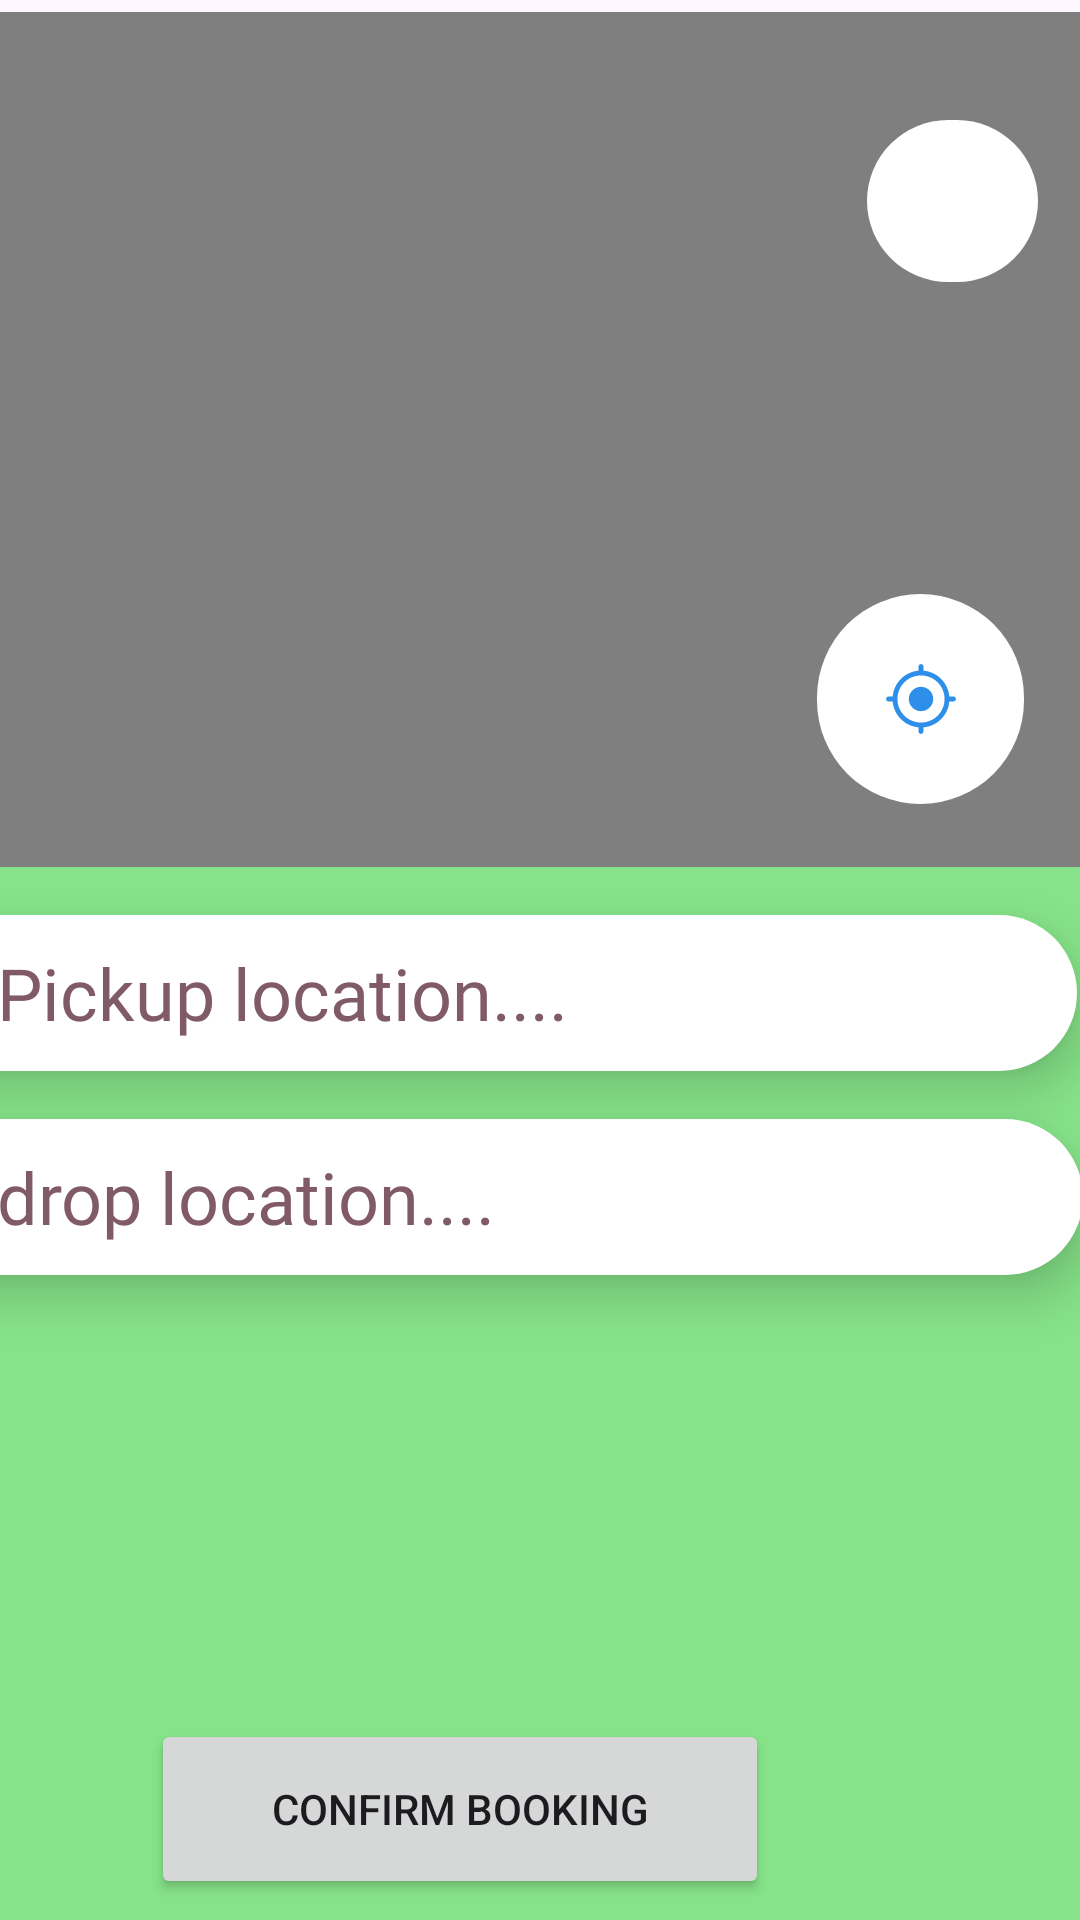

Write the Android layout XML for this screen, with the resource values it uses.
<!-- AndroidManifest.xml: application theme Theme.GreenRide -->
<!-- res/layout/activity_main_content.xml -->
<?xml version="1.0" encoding="utf-8"?>
<androidx.constraintlayout.widget.ConstraintLayout xmlns:android="http://schemas.android.com/apk/res/android"
    xmlns:app="http://schemas.android.com/apk/res-auto"
    xmlns:tools="http://schemas.android.com/tools"
    android:id="@+id/frameLayout2"
    android:layout_width="match_parent"
    android:layout_height="match_parent"
    android:orientation="vertical"
    android:textAlignment="textStart"
    tools:context=".MainActivity">




    <com.google.android.gms.maps.MapView
        android:id="@+id/mapView"
        android:layout_width="match_parent"
        android:layout_height="match_parent"
        android:layout_marginTop="4dp"
        app:layout_behavior="@string/appbar_scrolling_view_behavior"
        app:layout_constraintBottom_toBottomOf="parent"
        app:layout_constraintEnd_toEndOf="parent"
        app:layout_constraintHorizontal_bias="0.0"
        app:layout_constraintStart_toStartOf="parent"
        app:layout_constraintTop_toTopOf="parent"
        app:layout_constraintVertical_bias="0.0" />

    <ImageButton
        android:id="@+id/btnOpenDrawer"
        android:layout_width="57dp"
        android:layout_height="54dp"
        android:layout_marginTop="36dp"
        android:background="@drawable/round_white_button"
        android:padding="5dp"
        android:src="@drawable/round_menu_24"
        app:layout_constraintEnd_toEndOf="parent"
        app:layout_constraintHorizontal_bias="0.954"
        app:layout_constraintStart_toStartOf="parent"
        app:layout_constraintTop_toTopOf="@+id/mapView" />


    <ImageButton
        android:id="@+id/currentlocButton"
        android:layout_width="69dp"
        android:layout_height="70dp"
        android:layout_marginBottom="372dp"
        android:background="@drawable/round_white_button"
        app:layout_constraintBottom_toBottomOf="@+id/mapView"
        app:layout_constraintEnd_toEndOf="@+id/mapView"
        app:layout_constraintHorizontal_bias="0.936"
        app:layout_constraintStart_toStartOf="@+id/mapView"
        app:srcCompat="@drawable/current_location_svg" />

    <include
        android:id="@+id/include2"
        layout="@layout/bottom_sheet_layout"
        android:layout_width="413dp"
        android:layout_height="351dp"
        app:layout_constraintBottom_toBottomOf="parent"
        app:layout_constraintEnd_toEndOf="parent"
        app:layout_constraintHorizontal_bias="1.0"
        app:layout_constraintStart_toStartOf="parent" />


</androidx.constraintlayout.widget.ConstraintLayout>
<!-- res/layout/bottom_sheet_layout.xml (included above) -->
<?xml version="1.0" encoding="utf-8"?>
<androidx.constraintlayout.widget.ConstraintLayout xmlns:android="http://schemas.android.com/apk/res/android"
    xmlns:app="http://schemas.android.com/apk/res-auto"
    xmlns:tools="http://schemas.android.com/tools"
    android:id="@+id/linearLayout2"
    android:layout_width="match_parent"
    android:layout_height="match_parent"
    android:background="#86E389"
  >

    <EditText
        android:id="@+id/droploc_text"
        android:layout_width="413dp"
        android:layout_height="52dp"
        android:layout_marginStart="5dp"
        android:layout_marginTop="16dp"
        android:layout_marginEnd="16dp"
        android:background="@drawable/round_white_button"
        android:drawableLeft="@drawable/drop_pin_svg"
        android:drawablePadding="10sp"
        android:elevation="10dp"
        android:ems="10"
        android:fontFamily="@font/acme"
        android:hint="drop location...."
        android:paddingStart="15dp"
        android:paddingLeft="15sp"
        android:paddingTop="5dp"
        android:paddingBottom="5dp"
        android:textAlignment="textStart"
        android:textColorHint="#805B67"
        android:textSize="24sp"
        app:layout_constraintEnd_toEndOf="parent"
        app:layout_constraintHorizontal_bias="0.217"
        app:layout_constraintStart_toStartOf="parent"
        app:layout_constraintTop_toBottomOf="@+id/currentLocation" />

    <EditText
        android:id="@+id/currentLocation"
        android:layout_width="411dp"
        android:layout_height="52dp"
        android:layout_marginStart="5dp"
        android:layout_marginTop="16dp"
        android:layout_marginEnd="16dp"
        android:background="@drawable/round_white_button"
        android:drawableLeft="@drawable/mappin_svg"
        android:drawablePadding="10sp"
        android:elevation="10dp"
        android:ems="10"
        android:fontFamily="@font/acme"
        android:hint="Pickup location...."
        android:paddingStart="15dp"
        android:paddingLeft="15sp"
        android:paddingTop="5dp"
        android:paddingBottom="5dp"
        android:textAlignment="textStart"
        android:textColorHint="#805B67"
        android:textSize="24sp"
        app:layout_constraintEnd_toEndOf="parent"
        app:layout_constraintHorizontal_bias="0.238"
        app:layout_constraintStart_toStartOf="parent"
        app:layout_constraintTop_toTopOf="parent" />

    <Button
        android:id="@+id/conformbutton"
        android:layout_width="206dp"
        android:layout_height="60dp"
        android:layout_marginTop="148dp"
        android:text="Confirm Booking"
        app:layout_constraintEnd_toEndOf="parent"
        app:layout_constraintHorizontal_bias="0.497"
        app:layout_constraintStart_toStartOf="parent"
        app:layout_constraintTop_toBottomOf="@+id/droploc_text" />


</androidx.constraintlayout.widget.ConstraintLayout>
<!-- resources referenced by this layout -->
<resources>
  <!-- drawable current_location_svg (drawable) -->
  <vector android:height="26dp" android:viewportHeight="24"
      android:viewportWidth="24" android:width="26dp" xmlns:android="http://schemas.android.com/apk/res/android">
      <path android:fillColor="#2e8fea" android:pathData="M12,8.25C9.929,8.25 8.25,9.929 8.25,12C8.25,14.071 9.929,15.75 12,15.75C14.071,15.75 15.75,14.071 15.75,12C15.75,9.929 14.071,8.25 12,8.25Z"/>
      <path android:fillColor="#2e8fea" android:fillType="evenOdd" android:pathData="M12,1.25C12.414,1.25 12.75,1.586 12.75,2V3.282C16.984,3.641 20.359,7.016 20.718,11.25H22C22.414,11.25 22.75,11.586 22.75,12C22.75,12.414 22.414,12.75 22,12.75H20.718C20.359,16.984 16.984,20.359 12.75,20.718V22C12.75,22.414 12.414,22.75 12,22.75C11.586,22.75 11.25,22.414 11.25,22V20.718C7.016,20.359 3.641,16.984 3.282,12.75H2C1.586,12.75 1.25,12.414 1.25,12C1.25,11.586 1.586,11.25 2,11.25H3.282C3.641,7.016 7.016,3.641 11.25,3.282V2C11.25,1.586 11.586,1.25 12,1.25ZM4.75,12C4.75,16.004 7.996,19.25 12,19.25C16.004,19.25 19.25,16.004 19.25,12C19.25,7.996 16.004,4.75 12,4.75C7.996,4.75 4.75,7.996 4.75,12Z"/>
  </vector>
  <!-- drawable drop_pin_svg (drawable) -->
  <vector xmlns:android="http://schemas.android.com/apk/res/android"
      android:width="26dp"
      android:height="26dp"
      android:viewportWidth="256"
      android:viewportHeight="256">
    <path
        android:pathData="M127.86,1.41c42.44,0 76.96,34.53 76.96,76.96C204.82,132.4 131.08,188.57 127.86,254.31c-3.22,-65.73 -76.96,-121.91 -76.96,-175.94C50.89,35.93 85.42,1.41 127.86,1.41z"
        android:strokeLineJoin="miter"
        android:strokeWidth="2.81"
        android:fillColor="#FF5050"
        android:fillType="nonZero"
        android:strokeColor="#00000000"
        android:strokeLineCap="butt"/>
    <path
        android:pathData="M127.87,76.08m-25.87,0a25.87,25.87 0,1 1,51.73 0a25.87,25.87 0,1 1,-51.73 0"
        android:strokeLineJoin="miter"
        android:strokeWidth="2.81"
        android:fillColor="#BF0003"
        android:fillType="nonZero"
        android:strokeColor="#00000000"
        android:strokeLineCap="butt"/>
  </vector>
  <!-- drawable mappin_svg (drawable) -->
  <vector android:height="26dp" android:viewportHeight="351.99"
      android:viewportWidth="351.99" android:width="26dp" xmlns:android="http://schemas.android.com/apk/res/android">
      <path android:fillColor="#025504"
          android:pathData="M176,29.33C124.23,29.33 82.28,71.29 82.28,123.05c0,22.32 7.85,42.79 20.89,58.88c4.2,5.18 11.24,13.33 14.9,18.91c21.11,32.07 48.19,78.64 56.08,116.86c1.35,6.53 2.99,6.64 4.74,0.21c5.63,-20.61 20.23,-65.64 50.38,-112.76c3.6,-5.62 10.88,-13.48 15.41,-18.38c6.55,-7.1 12.01,-15.22 16.15,-24.08c5.65,-12.09 8.88,-25.47 8.88,-39.63C269.72,71.29 227.76,29.33 176,29.33zM176,173.69c-28.89,0 -52.31,-23.42 -52.31,-52.31c0,-28.89 23.42,-52.31 52.31,-52.31s52.31,23.42 52.31,52.31C228.31,150.27 204.89,173.69 176,173.69z"
          android:strokeColor="#000000" android:strokeWidth="3"/>
      <path android:fillColor="#025504"
          android:pathData="M176,119.53m-21.76,0a21.76,21.76 0,1 1,43.51 0a21.76,21.76 0,1 1,-43.51 0"
          android:strokeColor="#000000" android:strokeWidth="3"/>
  </vector>
  <!-- drawable round_white_button (drawable) -->
  <?xml version="1.0" encoding="utf-8"?>
  <shape xmlns:android="http://schemas.android.com/apk/res/android">
  <gradient  android:angle="0" android:startColor="@color/white" android:endColor="@color/white"/>
  <corners android:radius="1000dp"/>
      <stroke android:color="#008855" android:width="0dp"/>
  </shape>
  <style name="Theme.GreenRide" parent="Base.Theme.GreenRide" />
  <color name="white">#FFFFFFFF</color>
  <style name="Base.Theme.GreenRide" parent="Theme.Material3.DayNight.NoActionBar">
          
          
      </style>
</resources>
